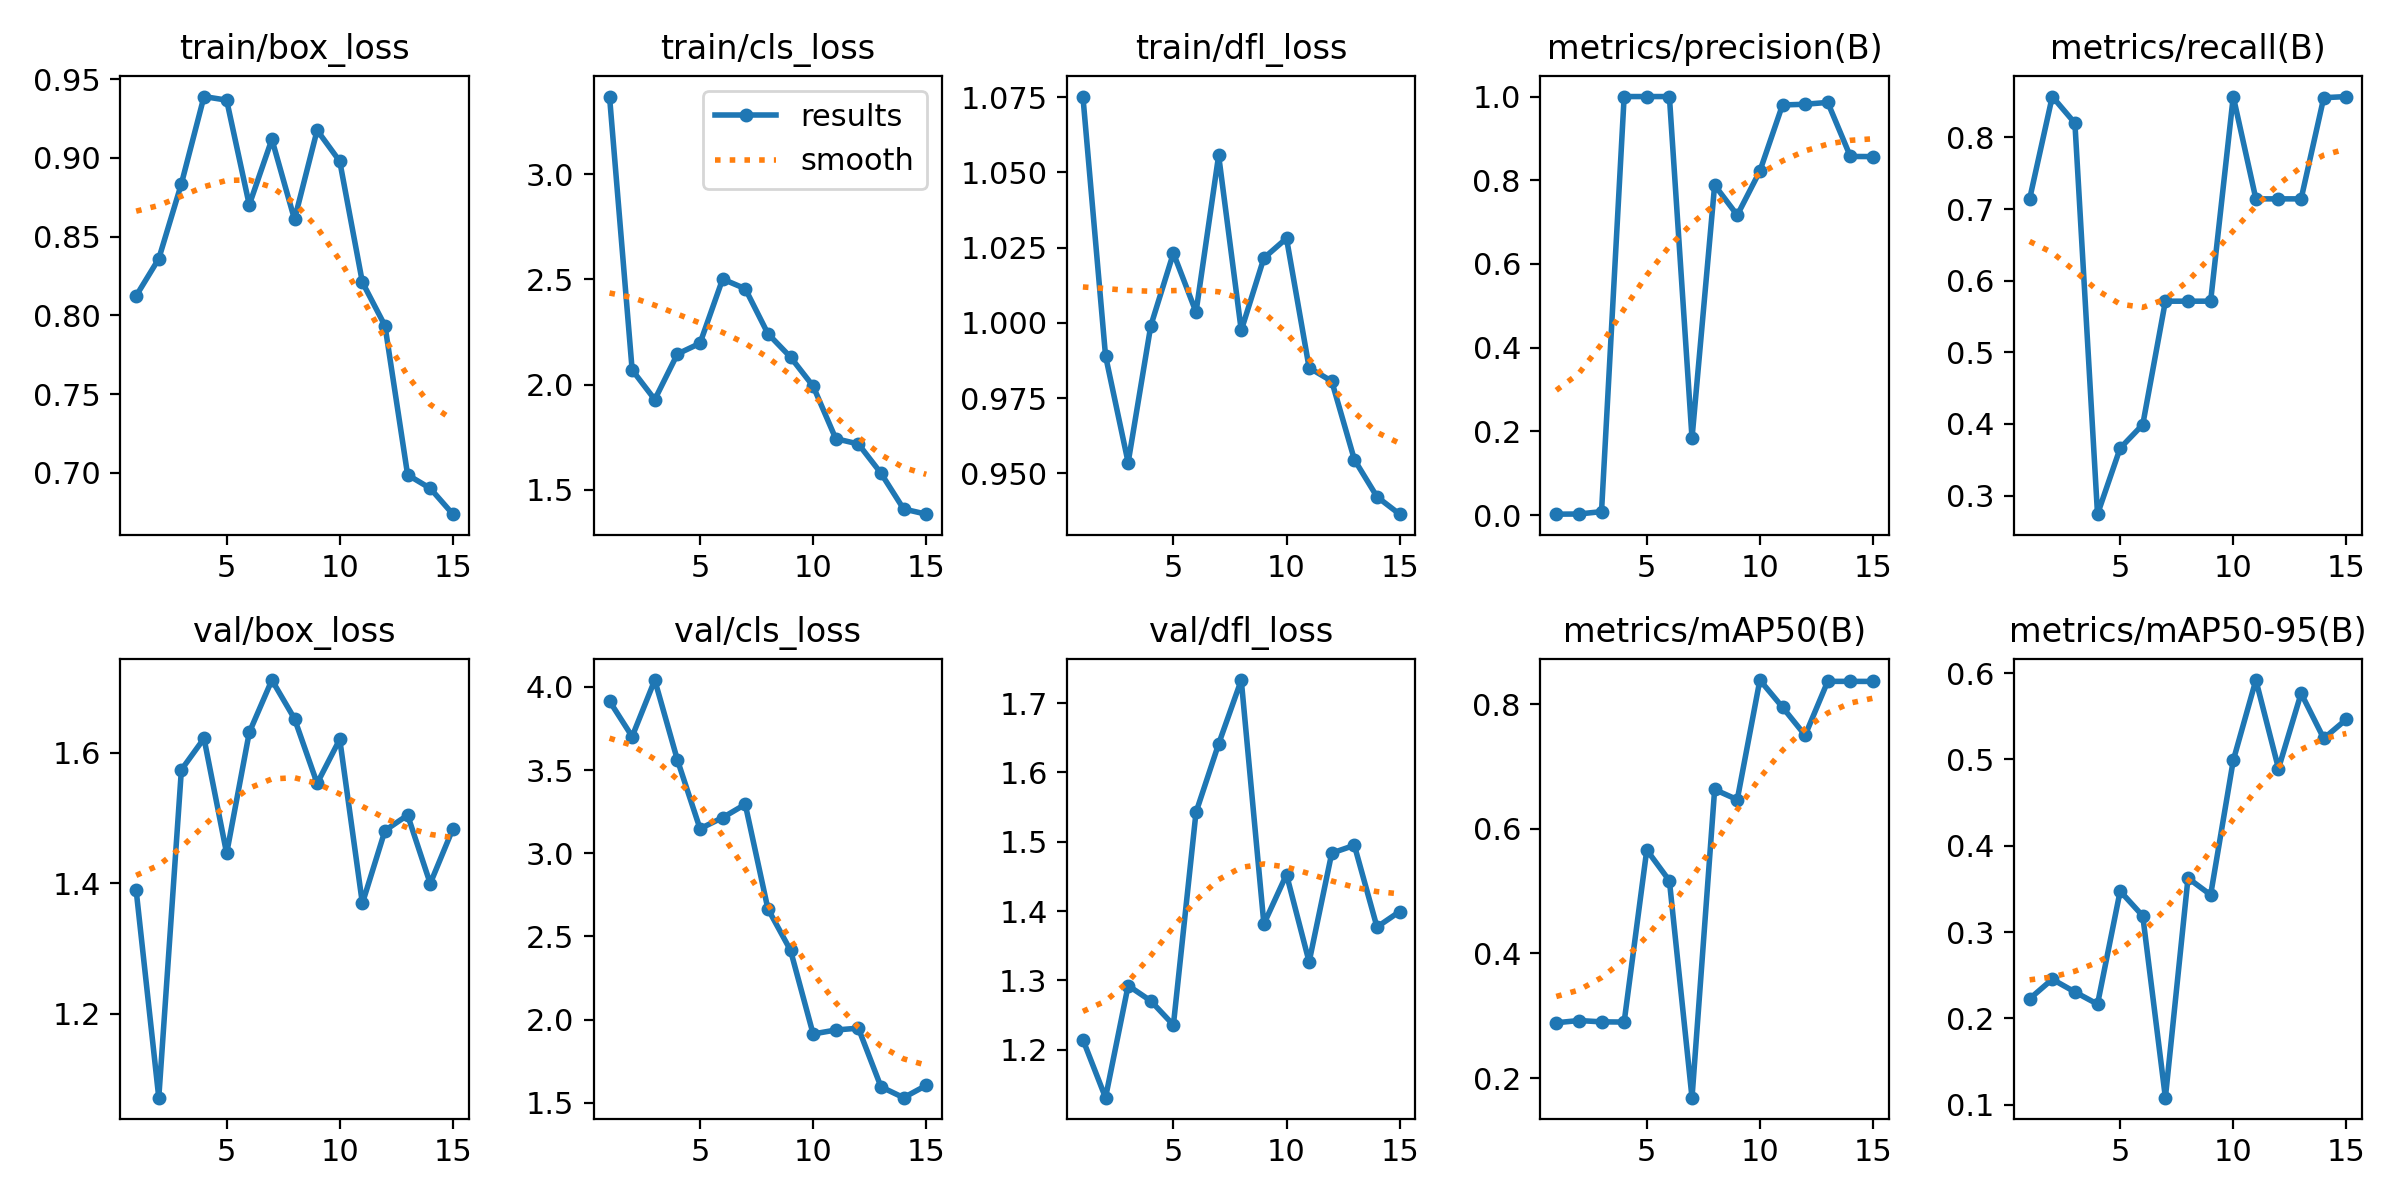

The file beside this chart, header and first rows:
epoch, time, train/box_loss, train/cls_loss, train/dfl_loss, metrics/precision(B), metrics/recall(B), metrics/mAP50(B), metrics/mAP50-95(B), val/box_loss, val/cls_loss, val/dfl_loss, lr/pg0, lr/pg1, lr/pg2
1, 67.81, 0.8125, 3.368, 1.075, 0.00208, 0.7143, 0.2889, 0.2228, 1.389, 3.915, 1.215, 0.00024, 0.00024, 0.00024
2, 141.2, 0.836, 2.07, 0.9891, 0.0025, 0.8571, 0.2925, 0.2454, 1.071, 3.701, 1.131, 0.000467, 0.000467, 0.000467
3, 234, 0.8837, 1.929, 0.9536, 0.00817, 0.82, 0.2903, 0.2306, 1.574, 4.041, 1.293, 0.0006597, 0.0006597, 0.0006597
4, 311.8, 0.939, 2.146, 0.999, 1, 0.2741, 0.29, 0.2165, 1.622, 3.561, 1.27, 0.000818, 0.000818, 0.000818
5, 369.2, 0.9367, 2.197, 1.023, 1, 0.3662, 0.566, 0.3475, 1.446, 3.148, 1.236, 0.0009421, 0.0009421, 0.0009421
6, 434.5, 0.8702, 2.501, 1.004, 1, 0.3991, 0.5167, 0.3186, 1.631, 3.214, 1.542, 0.001032, 0.001032, 0.001032
7, 496.6, 0.9119, 2.456, 1.056, 0.1838, 0.5714, 0.1688, 0.1082, 1.711, 3.294, 1.641, 0.001087, 0.001087, 0.001087
8, 564.4, 0.861, 2.242, 0.9975, 0.7883, 0.5714, 0.663, 0.3625, 1.652, 2.666, 1.733, 0.001076, 0.001076, 0.001076
9, 692.8, 0.9176, 2.131, 1.022, 0.7165, 0.5714, 0.6467, 0.3431, 1.553, 2.416, 1.381, 0.000944, 0.000944, 0.000944
10, 779.3, 0.8979, 1.993, 1.028, 0.8219, 0.8571, 0.8385, 0.4987, 1.621, 1.913, 1.453, 0.000812, 0.000812, 0.000812
11, 870.1, 0.8211, 1.744, 0.9851, 0.9799, 0.7143, 0.7949, 0.5919, 1.369, 1.937, 1.327, 0.00068, 0.00068, 0.00068
12, 960, 0.7934, 1.718, 0.9806, 0.9816, 0.7143, 0.7498, 0.4894, 1.481, 1.948, 1.484, 0.000548, 0.000548, 0.000548
13, 1087, 0.6988, 1.579, 0.9546, 0.986, 0.7143, 0.8364, 0.5765, 1.504, 1.595, 1.495, 0.000416, 0.000416, 0.000416
14, 1222, 0.6902, 1.41, 0.9422, 0.8569, 0.8555, 0.8363, 0.5242, 1.399, 1.53, 1.377, 0.000284, 0.000284, 0.000284
15, 1312, 0.6738, 1.385, 0.9365, 0.8565, 0.8571, 0.8362, 0.5464, 1.483, 1.604, 1.399, 0.000152, 0.000152, 0.000152
